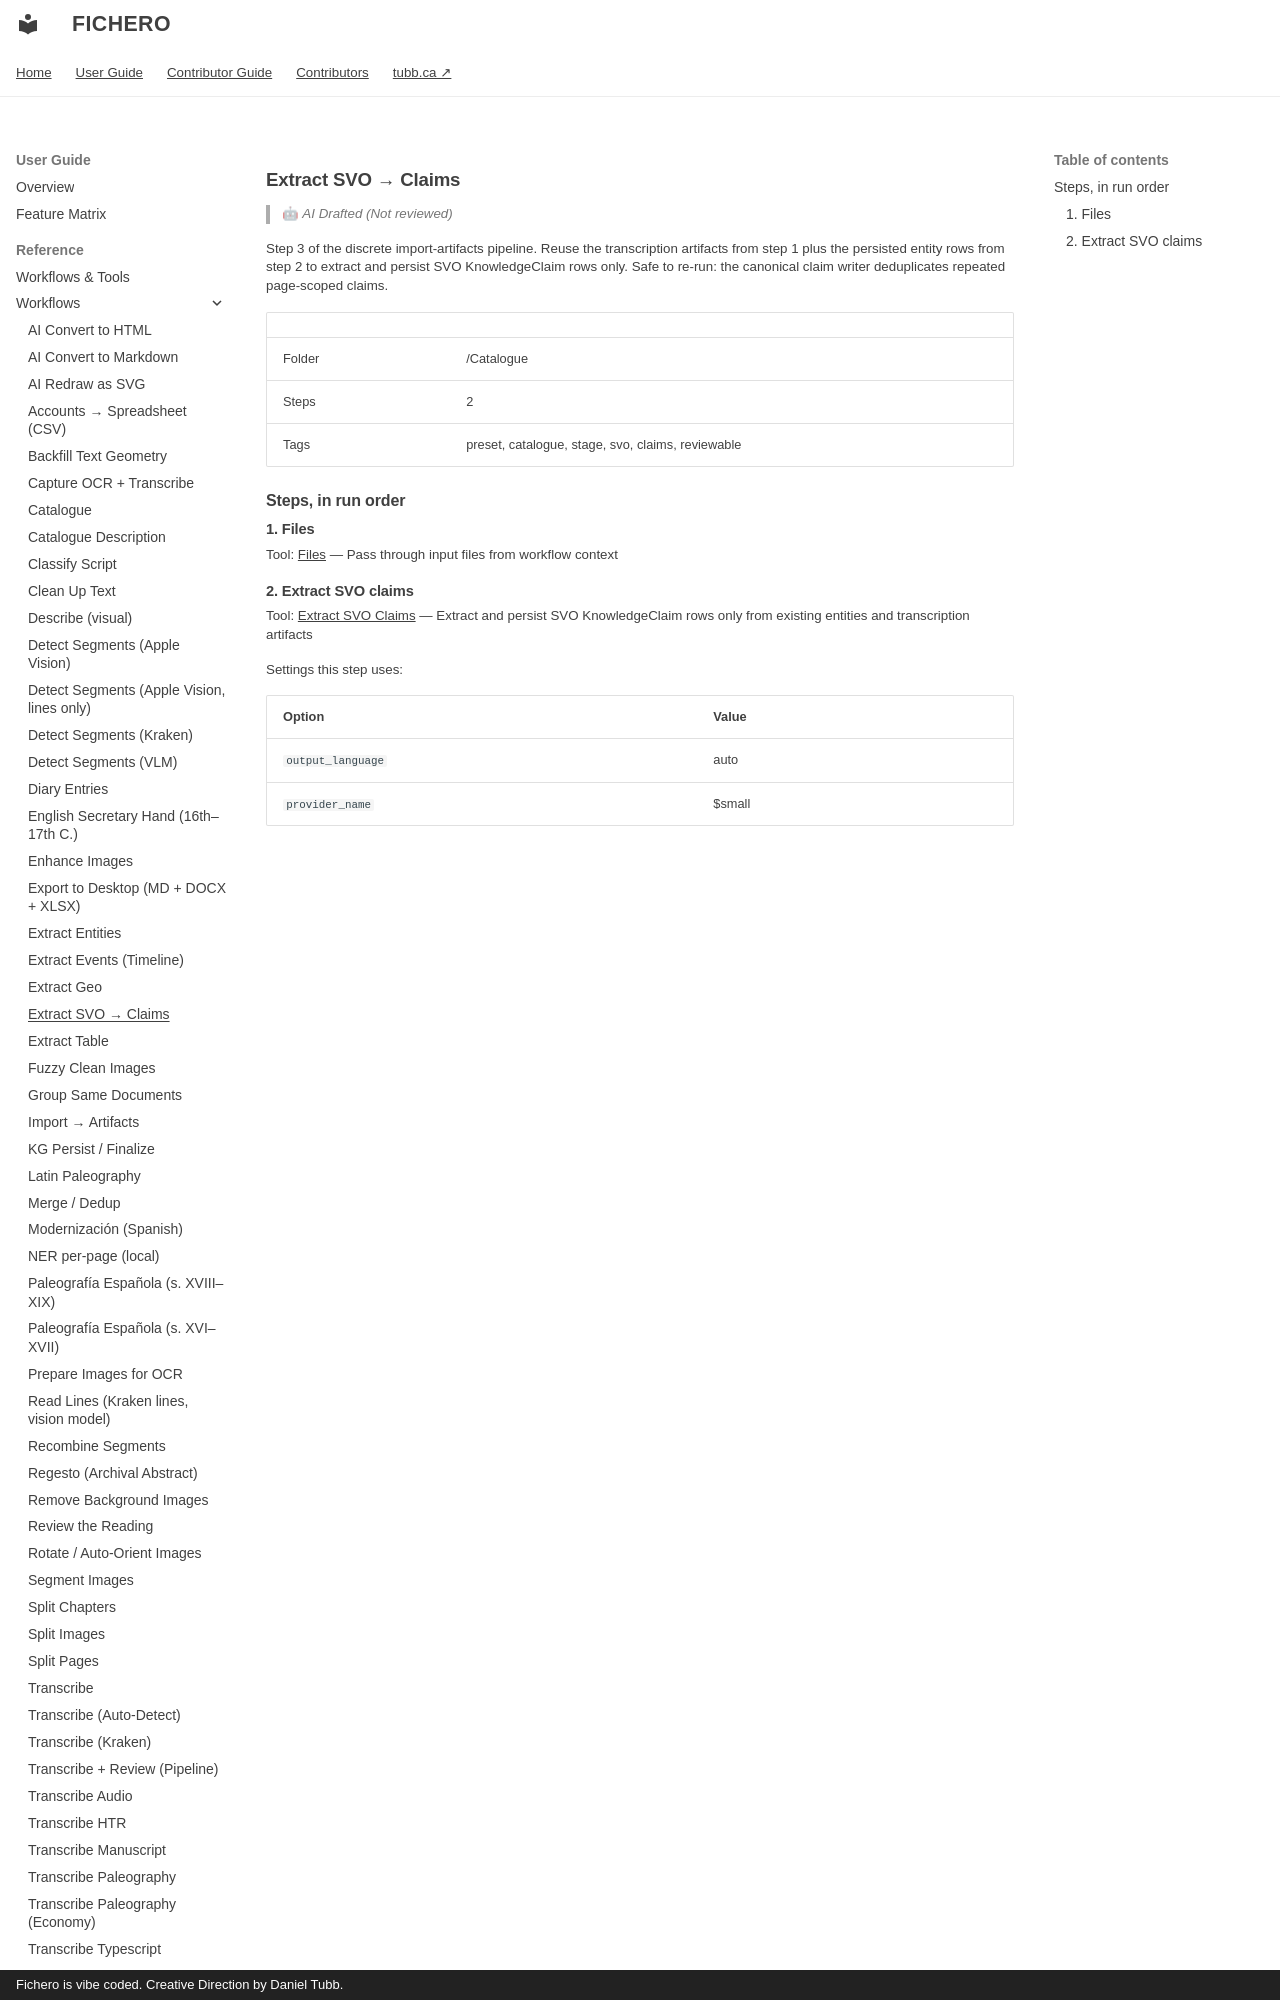

repository: dtubb/fichero · page: reference_manual/tool_references/workflows/extract-svo-claims/index.html · generator: mkdocs · copyright: Fichero is vibe coded. Creative Direction by Daniel Tubb.

<!-- GENERATED by scripts/generate_capability_reference.py — do not edit by hand. -->

# Extract SVO → Claims

> 🤖 *AI Drafted (Not reviewed)*

Step 3 of the discrete import-artifacts pipeline. Reuse the transcription artifacts from step 1 plus the persisted entity rows from step 2 to extract and persist SVO KnowledgeClaim rows only. Safe to re-run: the canonical claim writer deduplicates repeated page-scoped claims.

| | |
| --- | --- |
| Folder | /Catalogue |
| Steps | 2 |
| Tags | preset, catalogue, stage, svo, claims, reviewable |

## Steps, in run order

### 1. Files

Tool: [Files](../tools/files.md) — Pass through input files from workflow context
